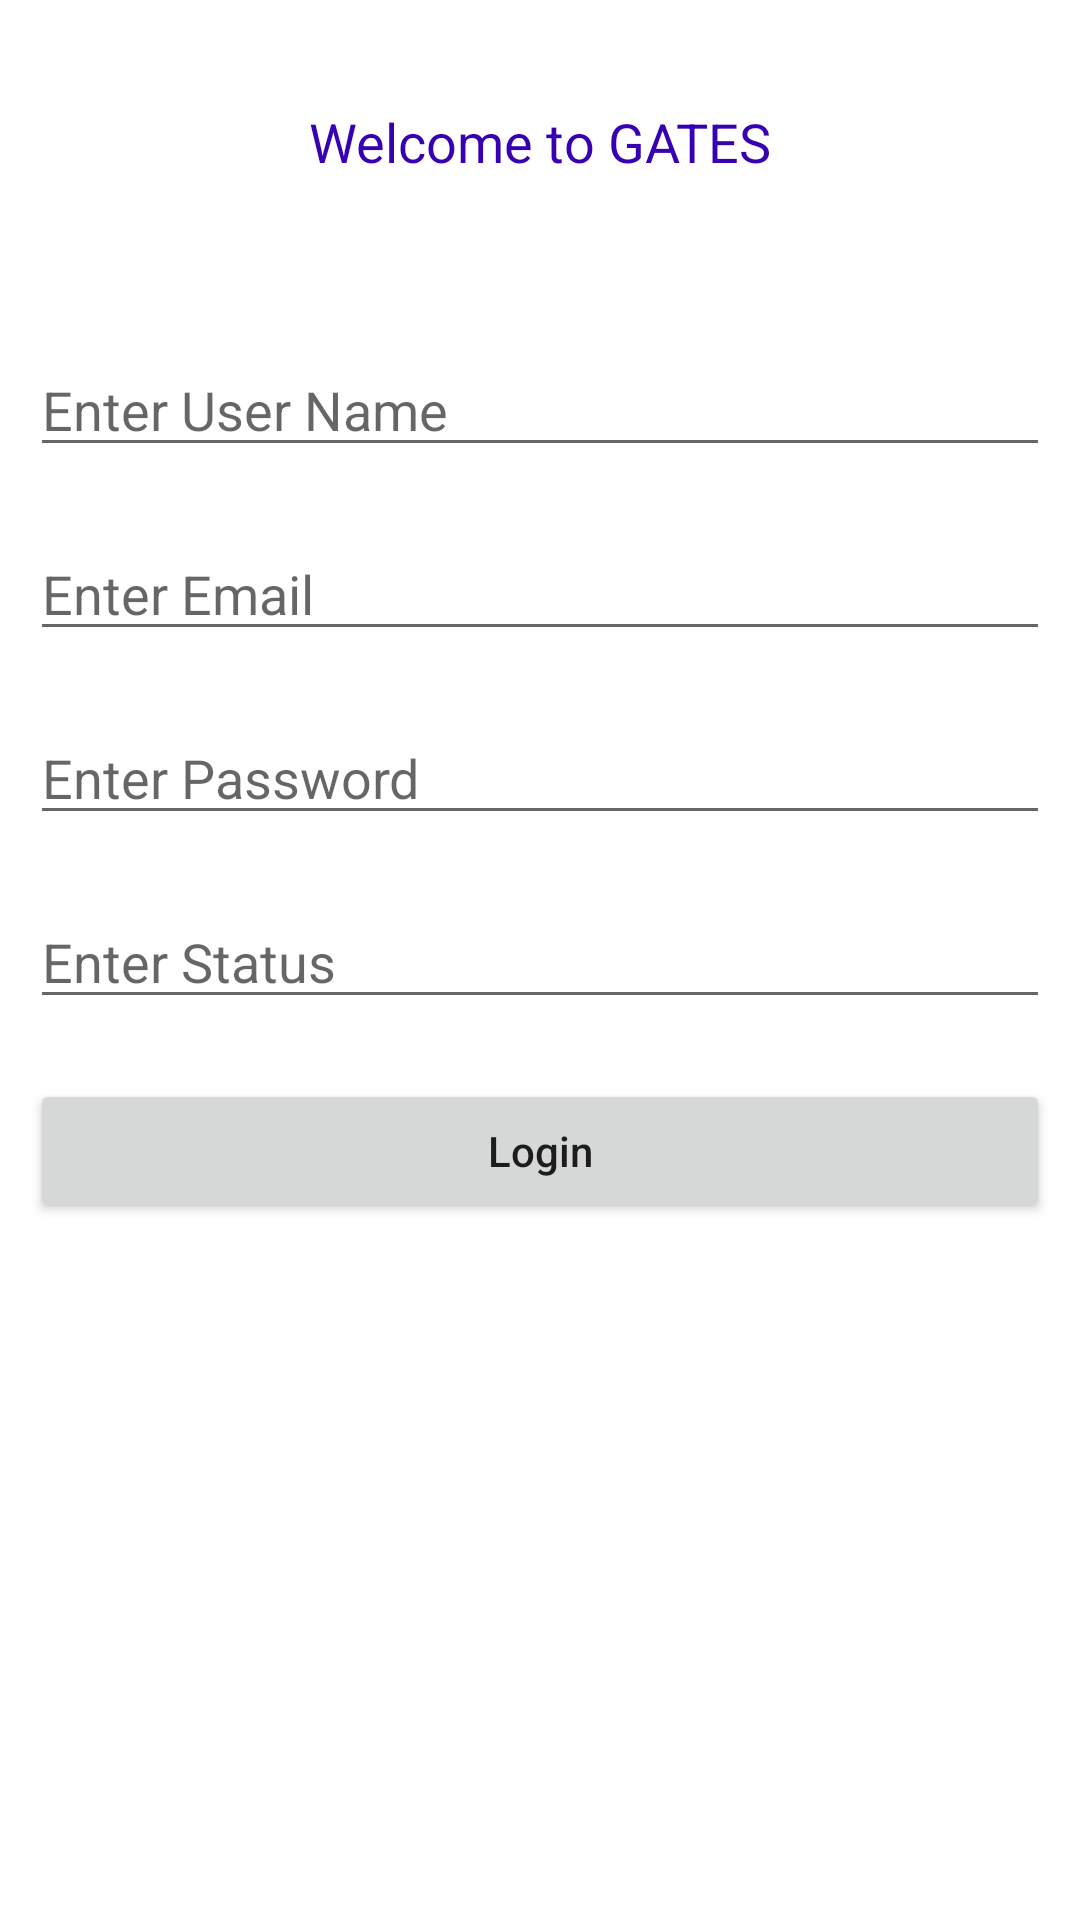

This screen was rendered from an Android layout file. Write that file and the resources it references.
<!-- AndroidManifest.xml: application theme Theme.Gates -->
<!-- res/layout/activity_main.xml -->
<?xml version="1.0" encoding="utf-8"?>
<RelativeLayout
    xmlns:android="http://schemas.android.com/apk/res/android"
    xmlns:tools="http://schemas.android.com/tools"
    android:layout_width="match_parent"
    android:layout_height="match_parent"
    tools:context=".mycomplaint.MyComplaintMain">

    
    <TextView
        android:id="@+id/idTVHeader"
        android:layout_width="match_parent"
        android:layout_height="wrap_content"
        android:layout_marginTop="30dp"
        android:gravity="center_horizontal"
        android:padding="5dp"
        android:text="Welcome to GATES"
        android:textAlignment="center"
        android:textColor="@color/purple_700"
        android:textSize="18sp" />

    
    <EditText
        android:id="@+id/idEdtUserName"
        android:textColor="@color/purple_500"
        android:layout_width="match_parent"
        android:layout_height="wrap_content"
        android:layout_below="@id/idTVHeader"
        android:layout_marginStart="10dp"
        android:layout_marginTop="50dp"
        android:layout_marginEnd="10dp"
        android:hint="Enter User Name"
        android:inputType="text" />

    
    <EditText
        android:id="@+id/idEdtEmail"
        android:textColor="@color/black"
        android:layout_width="match_parent"
        android:layout_height="wrap_content"
        android:layout_below="@id/idEdtUserName"
        android:layout_marginStart="10dp"
        android:layout_marginTop="20dp"
        android:layout_marginEnd="10dp"
        android:hint="Enter Email"
        android:inputType="textEmailAddress" />

    <EditText
        android:id="@+id/idEdtPassword"
        android:layout_width="match_parent"
        android:layout_height="wrap_content"
        android:layout_below="@id/idEdtEmail"
        android:layout_marginStart="10dp"
        android:layout_marginTop="20dp"
        android:layout_marginEnd="10dp"
        android:hint="Enter Password"
        android:inputType="textVisiblePassword" />

    <EditText
        android:id="@+id/idEdtStatus"
        android:layout_width="match_parent"
        android:layout_height="wrap_content"
        android:layout_below="@id/idEdtPassword"
        android:layout_marginStart="10dp"
        android:layout_marginTop="20dp"
        android:layout_marginEnd="10dp"
        android:hint="Enter Status"
        android:inputType="text" />
    
    <Button
        android:id="@+id/idBtnLogin"
        android:layout_width="match_parent"
        android:layout_height="wrap_content"
        android:layout_below="@id/idEdtStatus"
        android:layout_marginStart="10dp"
        android:layout_marginTop="20dp"
        android:layout_marginEnd="10dp"
        android:text="Login"
        android:textAllCaps="false" />

</RelativeLayout>
<!-- resources referenced by this layout -->
<resources>
  <color name="black">#FF000000</color>
  <color name="purple_500">#FF6200EE</color>
  <color name="purple_700">#FF3700B3</color>
  <style name="Theme.Gates" parent="Theme.MaterialComponents.Light.DarkActionBar">
          
          <item name="colorPrimary">#FF03DAC5</item>
          <item name="colorPrimaryVariant">#FF03DAC5</item>
          <item name="colorOnPrimary">@color/white</item>
          
          <item name="colorSecondary">@color/teal_200</item>
          <item name="colorSecondaryVariant">@color/teal_700</item>
          <item name="colorOnSecondary">@color/black</item>
          
          <item name="android:statusBarColor">?attr/colorPrimaryVariant</item>
          
      </style>
  <color name="white">#FFFFFFFF</color>
  <color name="teal_200">#FF03DAC5</color>
  <color name="teal_700">#FF018786</color>
</resources>
